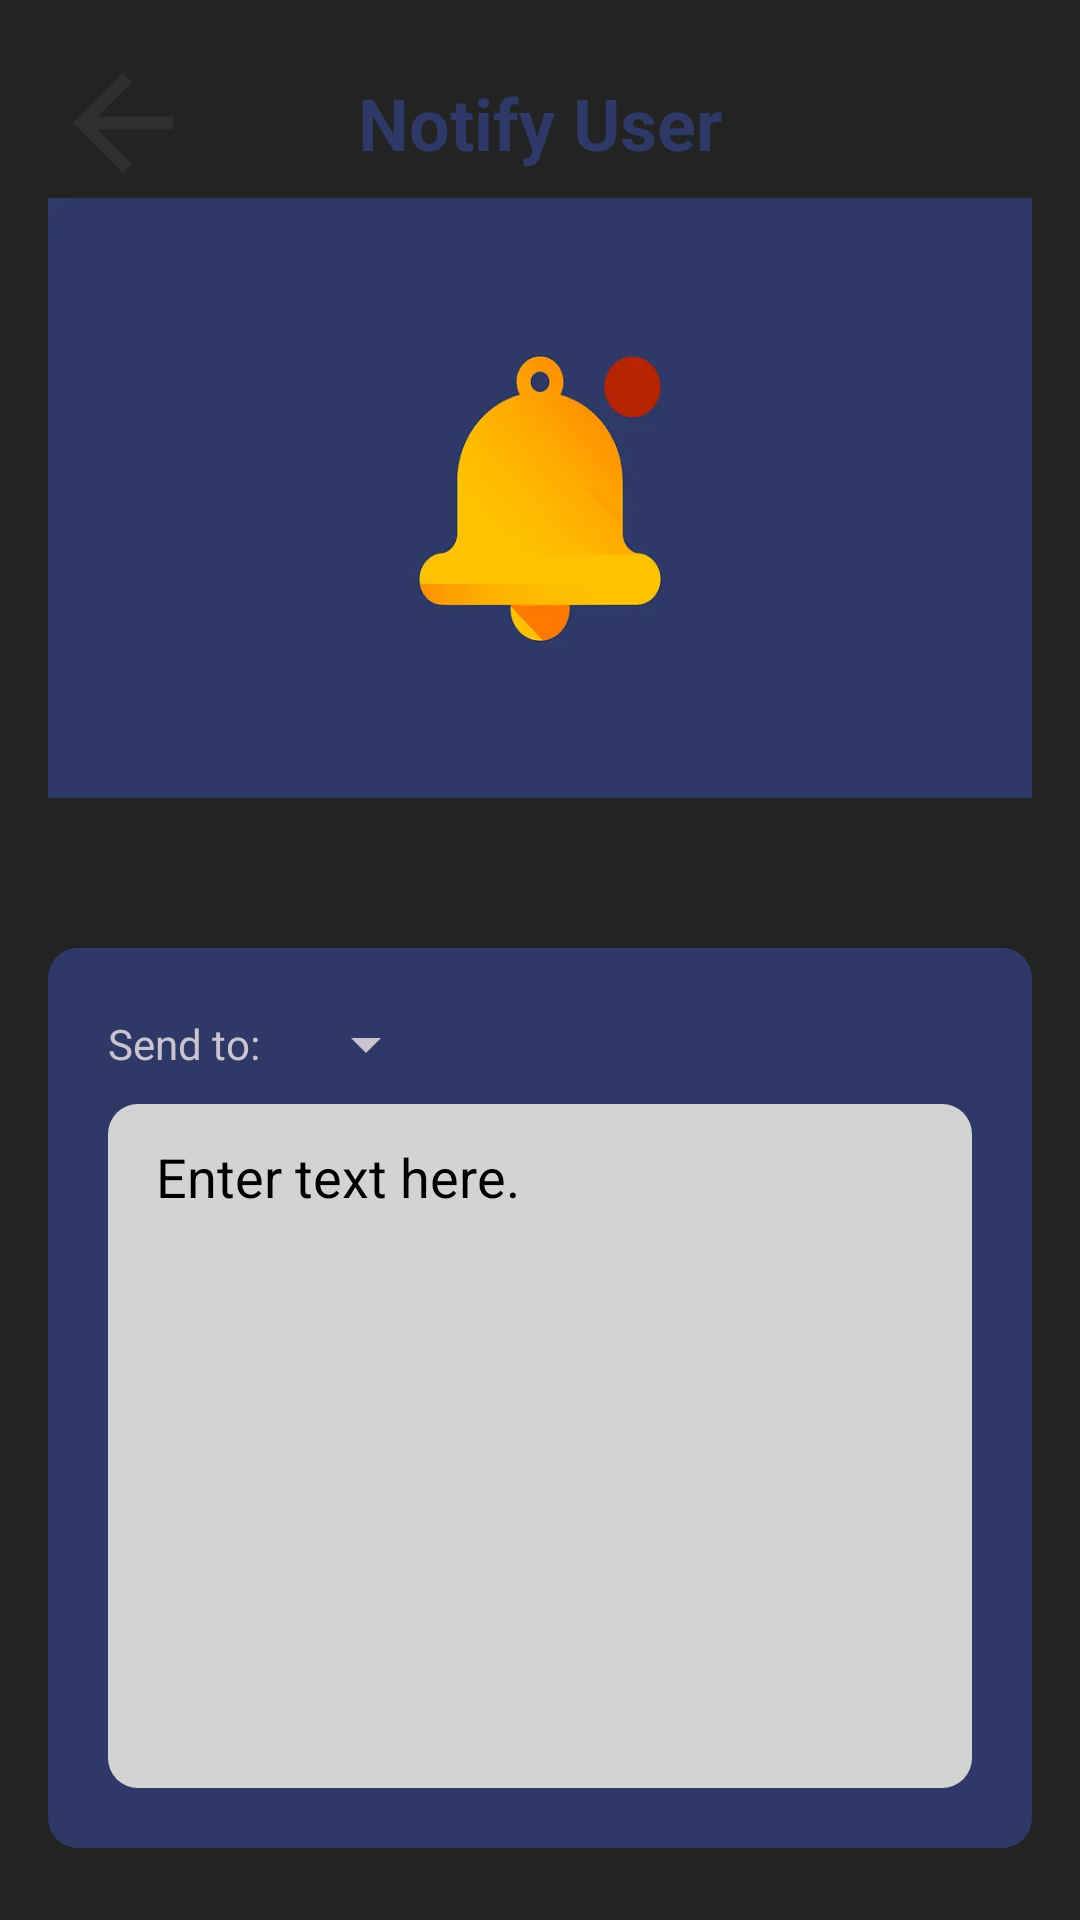

Android layout source for this screen:
<!-- AndroidManifest.xml: application theme Theme.Wellness4Everyone -->
<!-- res/layout/activity_notify_user.xml -->
<?xml version="1.0" encoding="utf-8"?>
<LinearLayout xmlns:android="http://schemas.android.com/apk/res/android"
    android:layout_width="match_parent"
    android:layout_height="match_parent"
    android:orientation="vertical"
    android:padding="16dp"
    android:background="@color/primarycolor">

    <RelativeLayout
        android:layout_width="match_parent"
        android:layout_height="wrap_content">
        <ImageButton
            android:layout_width="wrap_content"
            android:layout_height="wrap_content"
            android:background="@drawable/backarrow"
            android:onClick="goback"/>
        <TextView
            android:layout_width="wrap_content"
            android:layout_height="wrap_content"
            android:layout_centerInParent="true"
            android:text="Notify User"
            android:textStyle="bold"
            android:textSize="24sp"
            android:layout_marginTop="8dp"
            android:textColor="@color/blue"/>
    </RelativeLayout>
    <ImageView
        android:layout_width="wrap_content"
        android:layout_height="200dp"
        android:background="@drawable/bell"/>
    <LinearLayout
        android:layout_width="match_parent"
        android:layout_height="300dp"
        android:orientation="vertical"
        android:background="@drawable/roundedcorner"
        android:padding="20dp"
        android:backgroundTint="@color/blue"
        android:layout_marginTop="50dp">

        <LinearLayout
            android:layout_width="match_parent"
            android:layout_height="wrap_content"
            android:orientation="horizontal">

            <TextView
                android:layout_width="wrap_content"
                android:layout_height="wrap_content"
                android:text="Send to: "
                android:layout_gravity="center_vertical"/>
            <Spinner
                android:id="@+id/spinner"
                android:layout_width="wrap_content"
                android:layout_height="wrap_content"
                android:entries="@array/user_list"
                android:layout_gravity="center_vertical"
                android:layout_marginStart="8dp"/>
        </LinearLayout>

        <EditText
            android:layout_width="match_parent"
            android:layout_height="0dp"
            android:layout_weight="1"
            android:hint="Enter text here."
            android:textColorHint="@color/black"
            android:inputType="textMultiLine"
            android:gravity="top|start"
            android:background="@drawable/roundedcorner"
            android:backgroundTint="#d3d3d3"
            android:layout_marginTop="8dp"
            android:textColor="@color/black"/>
    </LinearLayout>

    <Button
        android:layout_width="wrap_content"
        android:layout_height="wrap_content"
        android:text="SEND"
        android:textSize="25dp"
        android:textColor="@color/primarycolor"
        android:layout_gravity="center"
        android:layout_marginTop="24dp"
        android:backgroundTint="@color/blue"/>

</LinearLayout>
<!-- resources referenced by this layout -->
<resources>
  <string-array name="user_list" />
  <color name="black">#FF000000</color>
  <color name="blue">#2F3968</color>
  <color name="primarycolor">#232323</color>
  <!-- drawable backarrow (drawable) -->
  <vector xmlns:android="http://schemas.android.com/apk/res/android" android:autoMirrored="true" android:height="50dp" android:tint="#2F2F31" android:viewportHeight="24" android:viewportWidth="24" android:width="50dp">
        
      <path android:fillColor="@android:color/white" android:pathData="M20,11H7.83l5.59,-5.59L12,4l-8,8 8,8 1.41,-1.41L7.83,13H20v-2z"/>
      
  </vector>
  <!-- drawable bell: webp bitmap (drawable, 5078 bytes) -->
  <!-- drawable roundedcorner (drawable) -->
  <?xml version="1.0" encoding="utf-8"?>
  
  <shape xmlns:android="http://schemas.android.com/apk/res/android"
      android:shape="rectangle">  
      <solid android:color="@color/primarycolor"/>  
      <corners android:radius="10dp"/>  
      <padding
          android:left="16dp"
          android:top="12dp"
          android:right="16dp"
          android:bottom="12dp"/>  
  </shape>
  <style name="Theme.Wellness4Everyone" parent="Theme.Material3.Dark.NoActionBar" />
</resources>
